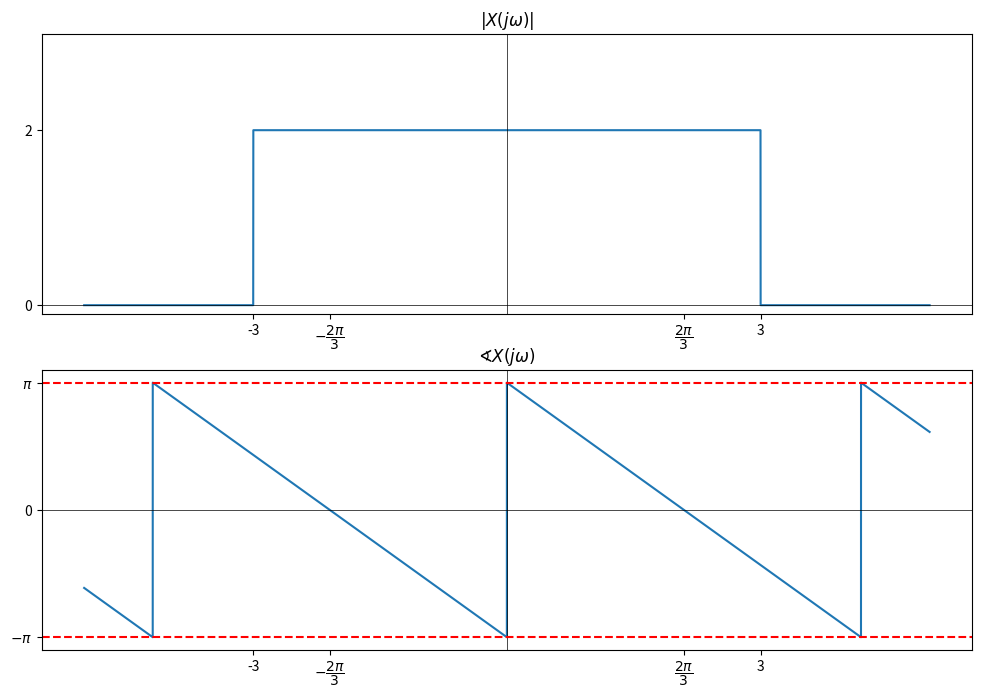

This figure's Python source:
import numpy as np
import matplotlib.pyplot as plt

# Define the unit step function
def unit_step(t):
  return np.where(t >= 0, 1, 0)

def f(t):
  y = -1.5 * t + np.pi

  y = np.where(y > 3 * np.pi, y - 4 * np.pi, y)
  y = np.where(y > np.pi, y - 2 * np.pi, y)
  y = np.where(y < -np.pi, y + 2 * np.pi, y)

  return y

# Define the time range and the sine function
t = np.linspace(-5 , 5 , 20000)  # Time from -5 to 5 with 20000 points

# Generate data for the subplots
y1 = 2 * (unit_step(t+3) - unit_step(t-3))
y2 = f(t)

# Create a figure with 2 vertical subplots
fig, axs = plt.subplots(2, 1, figsize=(12, 8))

# Plot data in each subplot
axs[0].plot(t, y1)
axs[1].plot(t, y2)

# Customize x-axis ticks and labels
x_ticks = [-3, -2*np.pi/3, 2*np.pi/3, 3]
x_labels = ['-3', '$-\dfrac{2\pi}{3}$', '$\dfrac{2\pi}{3}$', '3']

# Set x-ticks for subplots
for ax in axs:
  ax.set_xticks(x_ticks)
  ax.set_xticklabels(x_labels)

# Customize y-axis ticks and labels for each subplot
y_ticks_1 = [0, 2]
y_labels_1 = ['0', '2']
axs[0].set_yticks(y_ticks_1)
axs[0].set_yticklabels(y_labels_1)

y_ticks_2 = [-np.pi, 0, np.pi]
y_labels_2 = ['$-\pi$', '0', '$\pi$']
axs[1].set_yticks(y_ticks_2)
axs[1].set_yticklabels(y_labels_2)

# Set y-axis limits for the first subplot
axs[0].set_ylim(-0.1, 3.1)

# Add x = 0 and y = 0 axes
for ax in axs:
  ax.axhline(0, color='black', linewidth=0.5)
  ax.axvline(0, color='black', linewidth=0.5)

# Add the horizontal lines
axs[1].axhline(y=np.pi, xmin=0, xmax=1, color='red', linestyle='--')
axs[1].axhline(y=-np.pi, xmin=0, xmax=1, color='red', linestyle='--')

# Set different title for each subplot
axs[0].set_title('$|X(j\omega)|$')
axs[1].set_title('$\sphericalangle X(j\omega)$')

plt.show()